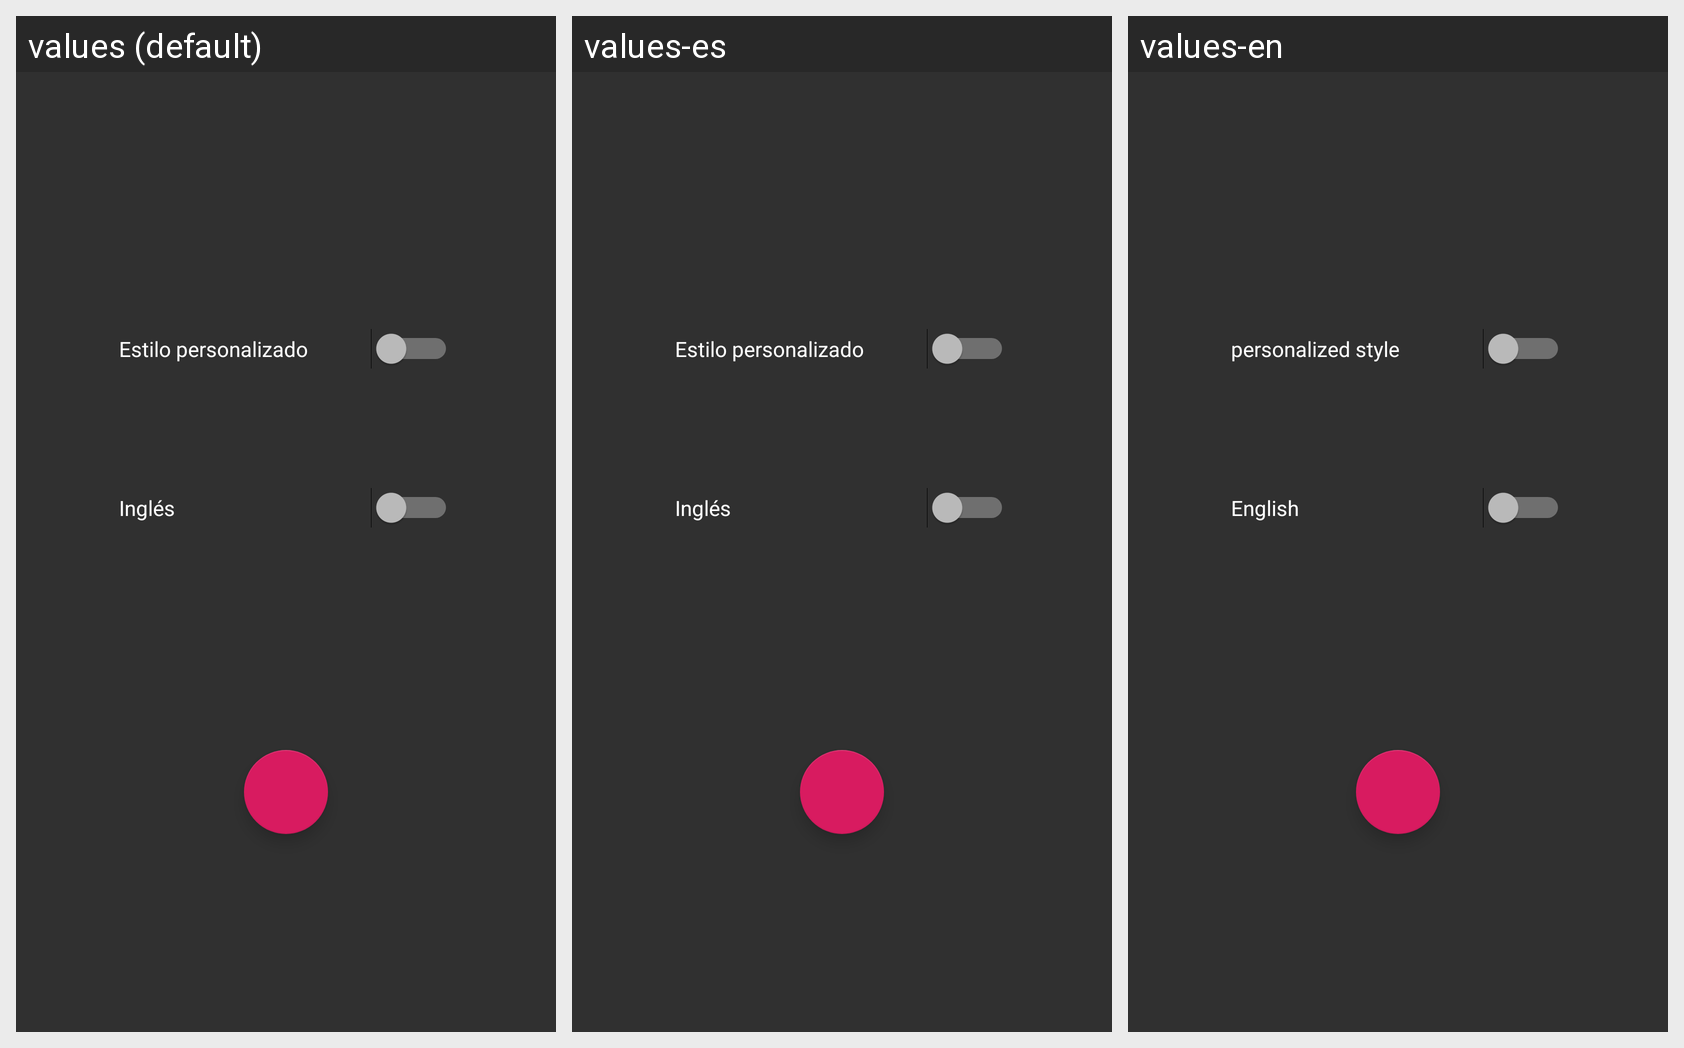

This grid shows one Android layout under several languages. Give, for every string resource on the screen, its name, the default text and each shown locale's text.
Android screen res/layout/activity_settings.xml rendered under 3 locales, left to right: values (default), values-es, values-en. Device: Nexus 5 (rendered at 1080×1920; each locale shown at half size, 540×960, under a caption strip naming it); theme AppTheme.
Strings drawn on this screen, with the default value and each locale's value (text and hints the layout hard-codes, and strings that could not be matched under every locale, appear in the picture but are not listed):

pref1
  values: Estilo personalizado
  values-es: Estilo personalizado
  values-en: personalized style

pref2
  values: Inglés
  values-es: Inglés
  values-en: English
